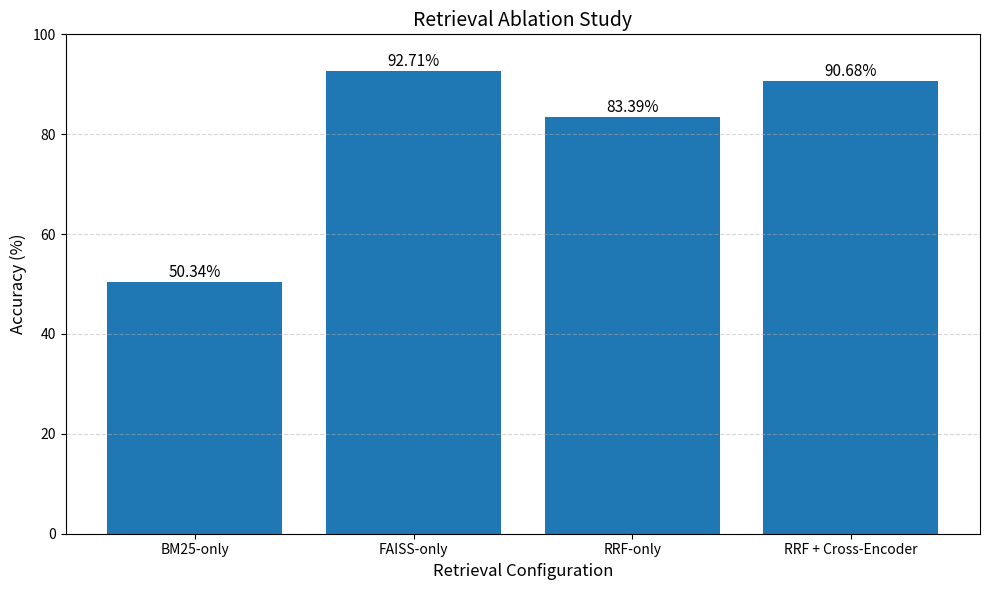

Here is the Python script that generated this plot: (Note: this script raises an exception after producing the figure.)
import matplotlib.pyplot as plt

# ---------------------------------------------------------
# Retrieval Ablation Study
# Dataset: 590 valid queries
# ---------------------------------------------------------

methods = [
    "BM25-only",
    "FAISS-only",
    "RRF-only",
    "RRF + Cross-Encoder"
]

accuracies = [
    50.34,
    92.71,
    83.39,
    90.68
]

plt.figure(figsize=(10, 6))

bars = plt.bar(methods, accuracies)

plt.xlabel("Retrieval Configuration", fontsize=12)
plt.ylabel("Accuracy (%)", fontsize=12)

plt.title(
    "Retrieval Ablation Study",
    fontsize=14
)

plt.ylim(0, 100)

# Percentage labels
for bar, accuracy in zip(bars, accuracies):
    plt.text(
        bar.get_x() + bar.get_width() / 2,
        bar.get_height() + 1,
        f"{accuracy:.2f}%",
        ha="center",
        fontsize=11
    )

plt.grid(
    axis="y",
    linestyle="--",
    alpha=0.5
)

plt.tight_layout()

plt.savefig(
    "research_results/retrieval_ablation_comparison.png",
    dpi=300,
    bbox_inches="tight"
)

plt.close()

print(
    "Saved -> "
    "research_results/retrieval_ablation_comparison.png"
)
